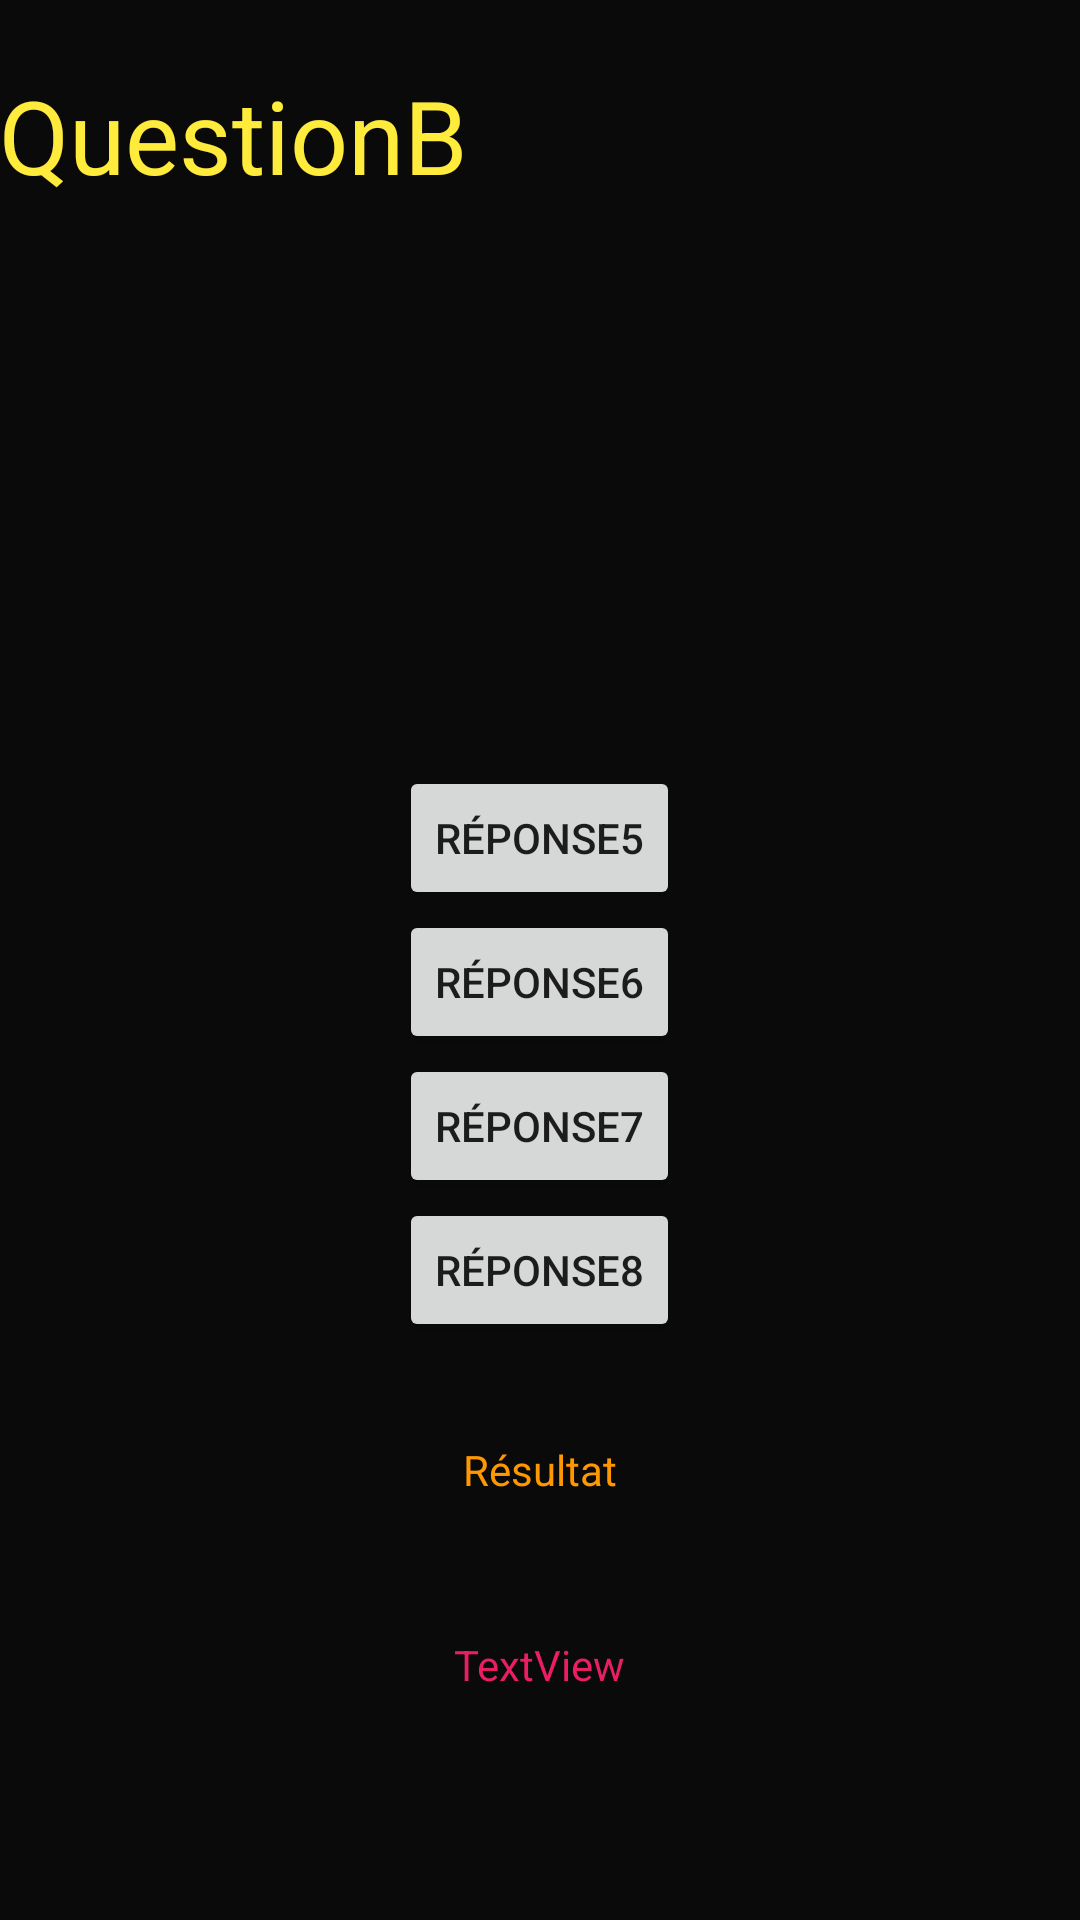

Here is an Android app screen rendered from its layout file. Give the layout XML and the strings, colors and styles it references.
<!-- AndroidManifest.xml: application theme Theme.Questron -->
<!-- res/layout/activity_main2.xml -->
<?xml version="1.0" encoding="utf-8"?>
<LinearLayout xmlns:android="http://schemas.android.com/apk/res/android"
    xmlns:app="http://schemas.android.com/apk/res-auto"
    xmlns:tools="http://schemas.android.com/tools"
    android:layout_width="match_parent"
    android:layout_height="match_parent"
    android:background="#0B0A0A"
    android:divider="@color/black"
    android:gravity="center"
    android:orientation="vertical"
    tools:context=".MainActivity2">

    <TextView
        android:id="@+id/questionB"
        android:layout_width="361dp"
        android:layout_height="233dp"
        android:text="@string/question2"
        android:textColor="#FFEB3B"
        android:textSize="34sp" />

    <Button
        android:id="@+id/RéponseE"
        android:layout_width="wrap_content"
        android:layout_height="wrap_content"
        android:text="@string/r_ponse5" />

    <Button
        android:id="@+id/RéponseF"
        android:layout_width="wrap_content"
        android:layout_height="wrap_content"
        android:text="@string/r_ponse6" />

    <Button
        android:id="@+id/RéponseG"
        android:layout_width="wrap_content"
        android:layout_height="wrap_content"
        android:text="@string/r_ponse7" />

    <Button
        android:id="@+id/RéponseH"
        android:layout_width="wrap_content"
        android:layout_height="wrap_content"
        android:text="@string/r_ponse8" />


    <Space
        android:layout_width="match_parent"
        android:layout_height="33dp" />

    <TextView
        android:id="@+id/Résultat2"
        android:layout_width="match_parent"
        android:layout_height="65dp"
        android:text="@string/r_sultat"
        android:textAlignment="center"
        android:textColor="#FF9800" />

    <TextView
        android:id="@+id/compteur"
        android:layout_width="wrap_content"
        android:layout_height="72dp"
        android:text="@string/textview"
        android:textColor="#E91E63" />

</LinearLayout>
<!-- resources referenced by this layout -->
<resources>
  <string name="question2">QuestionB</string>
  <string name="r_ponse5">Réponse5</string>
  <string name="r_ponse6">Réponse6</string>
  <string name="r_ponse7">Réponse7</string>
  <string name="r_ponse8">Réponse8</string>
  <string name="r_sultat">Résultat</string>
  <string name="textview">TextView</string>
  <style name="Theme.Questron" parent="Theme.MaterialComponents.DayNight.DarkActionBar">
          
          <item name="colorPrimary">@color/purple_500</item>
          <item name="colorPrimaryVariant">@color/purple_700</item>
          <item name="colorOnPrimary">@color/white</item>
          
          <item name="colorSecondary">@color/teal_200</item>
          <item name="colorSecondaryVariant">@color/teal_700</item>
          <item name="colorOnSecondary">@color/black</item>
          
          <item name="android:statusBarColor" tools:targetApi="l">?attr/colorPrimaryVariant</item>
          
      </style>
  <!-- not gathered from this repository: default colours our renderer supplied (Android Studio template values) -->
  <color name="purple_500">#FF6200EE</color>
  <color name="purple_700">#FF3700B3</color>
  <color name="teal_200">#FF03DAC5</color>
  <color name="teal_700">#FF018786</color>
  <color name="black">#FF000000</color>
  <color name="white">#FFFFFFFF</color>
</resources>
